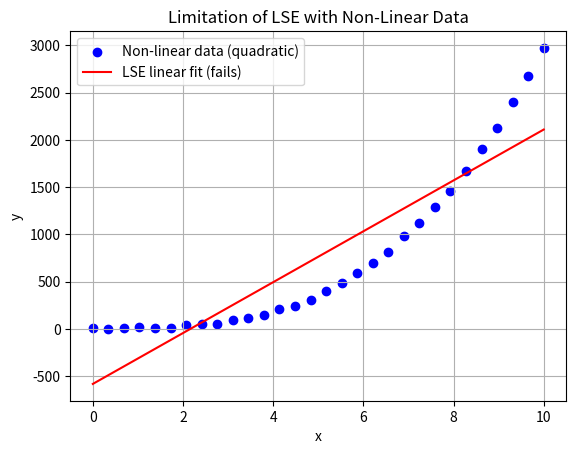

Here is the Python script that generated this plot:
import numpy as np
import matplotlib.pyplot as plt

# Generate non-linear data (quadratic relationship with noise)
np.random.seed(42)  # For reproducibility
x = np.linspace(-0, 10, 30)  # x values
y = 3*x**3- 3 * x + 5 + np.random.normal(0, 10, len(x))  #  with noise

# Fit a linear model using LSE
n = len(x)
sum_x = np.sum(x)
sum_y = np.sum(y)
sum_xy = np.sum(x * y)
sum_x2 = np.sum(x**2)

# Calculate slope (m) and intercept (b)
m = (n * sum_xy - sum_x * sum_y) / (n * sum_x2 - sum_x**2)
b = (sum_y - m * sum_x) / n

# Generate the predicted line
y_pred = m * x + b

# Plot the results
plt.scatter(x, y, color='blue', label='Non-linear data (quadratic)')
plt.plot(x, y_pred, color='red', label='LSE linear fit (fails)')
plt.xlabel('x')
plt.ylabel('y')
plt.title('Limitation of LSE with Non-Linear Data')
plt.legend()
plt.grid()
plt.show()

# Display the LSE results
print(f"Linear Fit: y = {m:.2f}x + {b:.2f}")
